Run: headless pygame with SDL's dummy video driver; simulated clock (each Clock.tick advances the game by its frame time, no real sleeping); random seed 0; keys injected as events and as key.get_pressed() state; no mouse input.
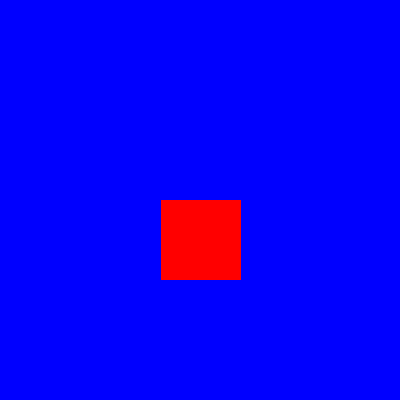
Frame 1 of 4 · flips 1–60 · no input
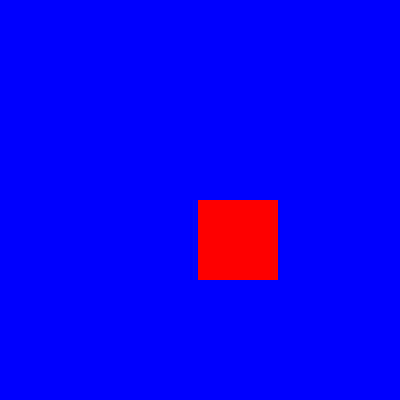
Frame 2 of 4 · flips 61–180 · tapped SPACE, RETURN · held RIGHT (→), D
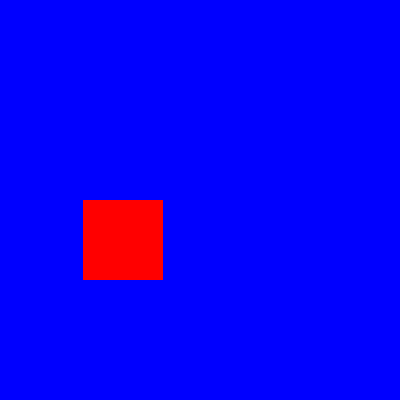
Frame 3 of 4 · flips 181–300 · held DOWN (↓), S
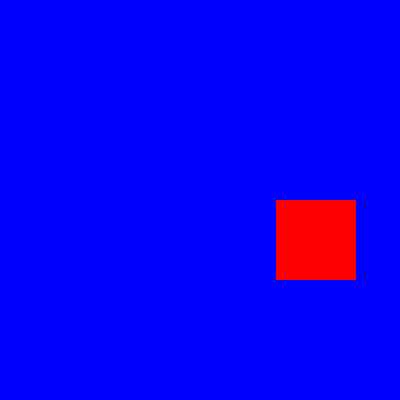
Frame 4 of 4 · flips 301–420 · held LEFT (←), A, UP (↑), W

The pygame program that drew these frames:

import pygame
import sys

rojo = (255, 0, 0)
azul = (0, 0, 255)


pygame.init()

ventana = pygame.display.set_mode((400, 400))
pygame.display.set_caption("El cuadrado que rebota")

clock = pygame.time.Clock()

XX = 300
MOVIMIENTO = 3

while True:
    clock.tick(50)

    for event in pygame.event.get():
        if event.type == pygame.QUIT:
            sys.exit()


    ventana.fill(azul)


    XX += MOVIMIENTO


    if XX >= 320:
        XX = 320
        MOVIMIENTO = -3
    elif XX <= 0:
        XX = 0
        MOVIMIENTO = 3
    

    pygame.draw.rect(ventana, rojo, (XX, 200, 80, 80))
    pygame.display.update()
